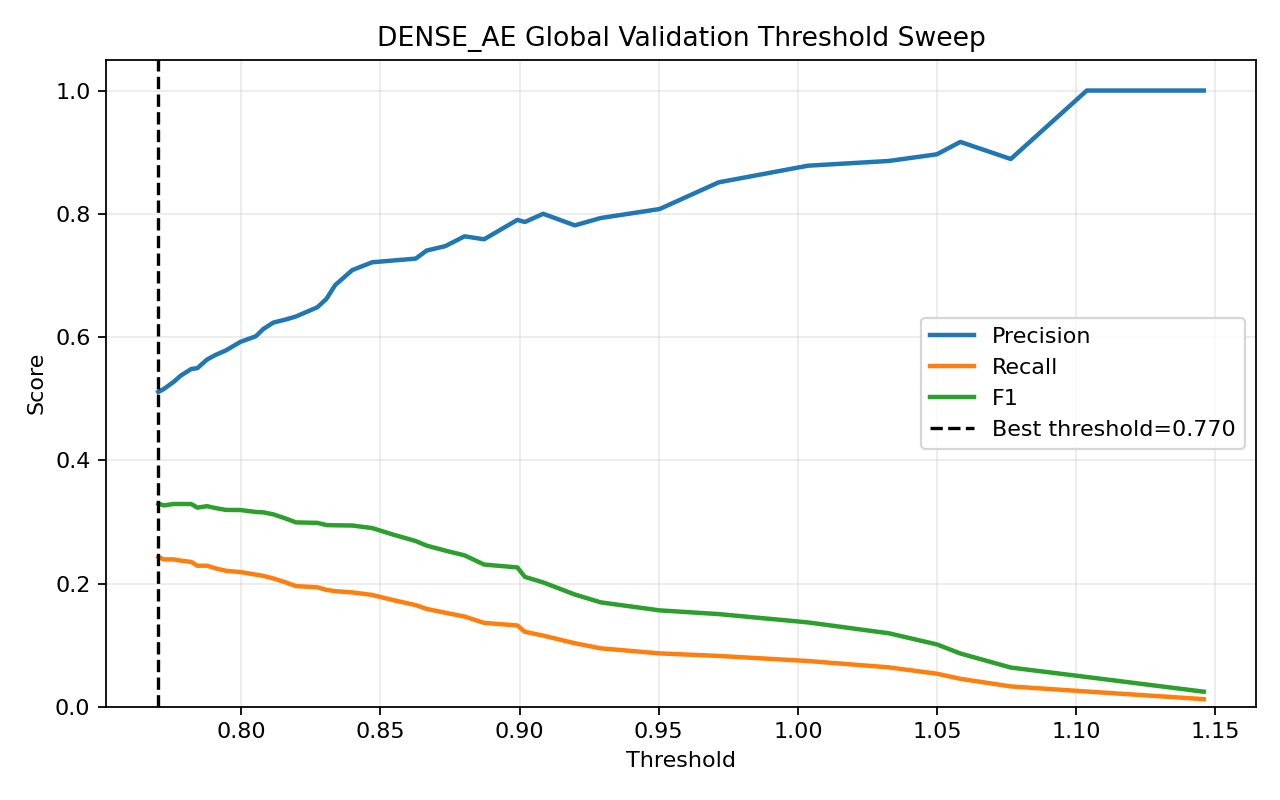

Values plotted in this chart, from the file beside it:
threshold, precision, recall, f1, accuracy
0.7703, 0.5108, 0.2433, 0.3296, 0.5841
0.7722, 0.5156, 0.2392, 0.3268, 0.5858
0.7758, 0.5273, 0.2392, 0.3291, 0.5901
0.7783, 0.5374, 0.2371, 0.329, 0.5936
0.7821, 0.5481, 0.2351, 0.329, 0.5971
0.7843, 0.5495, 0.2289, 0.3231, 0.5971
0.7877, 0.5635, 0.2289, 0.3255, 0.6014
0.7907, 0.5707, 0.2247, 0.3225, 0.6031
0.7946, 0.5784, 0.2206, 0.3194, 0.6049
0.7998, 0.5922, 0.2186, 0.3193, 0.6083
0.8052, 0.6012, 0.2144, 0.3161, 0.6101
0.808, 0.6131, 0.2124, 0.3155, 0.6127
0.8116, 0.6235, 0.2082, 0.3122, 0.6144
0.8158, 0.6282, 0.2021, 0.3058, 0.6144
0.8197, 0.6333, 0.1959, 0.2992, 0.6144
0.8274, 0.6483, 0.1938, 0.2984, 0.617
0.8306, 0.6619, 0.1897, 0.2949, 0.6187
0.8338, 0.6842, 0.1876, 0.2945, 0.6222
0.8399, 0.7087, 0.1856, 0.2941, 0.6256
0.8471, 0.7213, 0.1814, 0.29, 0.6265
0.8545, 0.7241, 0.1732, 0.2795, 0.6248
0.8627, 0.7273, 0.1649, 0.2689, 0.6231
0.8667, 0.7404, 0.1588, 0.2615, 0.6231
0.8733, 0.7475, 0.1526, 0.2534, 0.6222
0.8803, 0.7634, 0.1464, 0.2457, 0.6222
0.8873, 0.7586, 0.1361, 0.2308, 0.6187
0.8992, 0.7901, 0.132, 0.2261, 0.6205
0.9019, 0.7867, 0.1216, 0.2107, 0.617
0.9085, 0.8, 0.1155, 0.2018, 0.6161
0.9199, 0.7812, 0.1031, 0.1821, 0.6109
0.9291, 0.7931, 0.09485, 0.1694, 0.6092
0.9503, 0.8077, 0.0866, 0.1564, 0.6075
0.9716, 0.8511, 0.08247, 0.1504, 0.6083
1.004, 0.878, 0.07423, 0.1369, 0.6066
1.033, 0.8857, 0.06392, 0.1192, 0.6031
1.05, 0.8966, 0.05361, 0.1012, 0.5997
1.058, 0.9167, 0.04536, 0.08644, 0.5971
1.076, 0.8889, 0.03299, 0.06362, 0.5919
1.104, 1.0, 0.02474, 0.04829, 0.5901
1.146, 1.0, 0.01237, 0.02444, 0.5849
